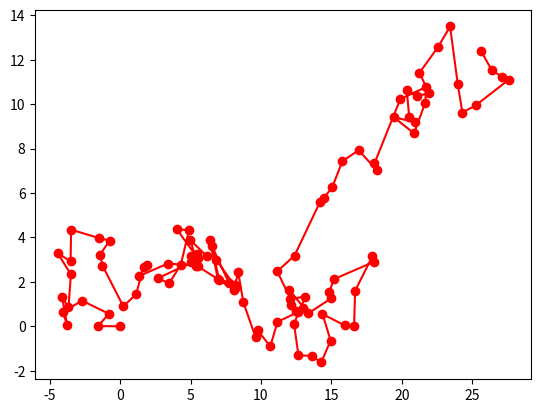

Source code (Python):
import numpy as np
import matplotlib.pyplot as plt
import random

x = np.random.normal(0,1, (2,100))
X = np.cumsum(x, axis=1)

x_0 = np.array([[0],[0]])
X = np.concatenate((x_0, X), axis=1)



plt.plot(X[0], X[1], "ro-")
plt.show()

'''
Using Numpy Random Module - 2.4.4

X = np.random.randint(1,7,(10000,10))
Y = np.sum(X, axis=1)
plt.hist(Y)
np.sum(np.random.randint(1,7,(100,10)), axis=0)
'''

'''
#Examples with Randomness - 2.4.2
rolls = []
for k in range(10000):
    rolls.append(random.choice([1,2,3,4,5,6]))
plt.hist(rolls, bins=np.linspace(0.5, 6.5, 7))
ys = []

for rep in range(10000):
    y = 0
    for k in range(10):
        x = random.choice([1,2,3,4,5,6])
        y += x
    ys.append(y)
plt.hist(ys)

'''


'''
Histograms in Python - 2.3.4
x = np.random.normal(size=1000)
plt.hist(x, normed=True, bins=np.linspace(-5,5,21))

x = np.random.gamma(2,3,100000)
plt.figure()
plt.subplot(221)
plt.hist(x, bins=30)
plt.subplot(222)
plt.hist(x, bins=30, normed=True)
plt.subplot(223)
plt.hist(x, bins=30, cumulative=30)
plt.subplot(224)
plt.hist(x, bins=30, normed=True, cumulative=True, histtype='step')

'''

'''
Plotting in Python - 2.3.3
x = np.linspace(0, 10, 20)
y1 = x**2
y2 = x**1.5

plt.plot(x, y1, "bo-", linewidth=2, markersize=8, label="First")
plt.plot(x, y2, "gs-", linewidth=2, markersize=8, label="Second")
plt.xlabel("$X$")
plt.ylabel("$Y$")
plt.axis([-0.5, 10.5, -5, 105])

plt.legend(loc="upper left")

plt.savefig("myplot.pdf")
'''